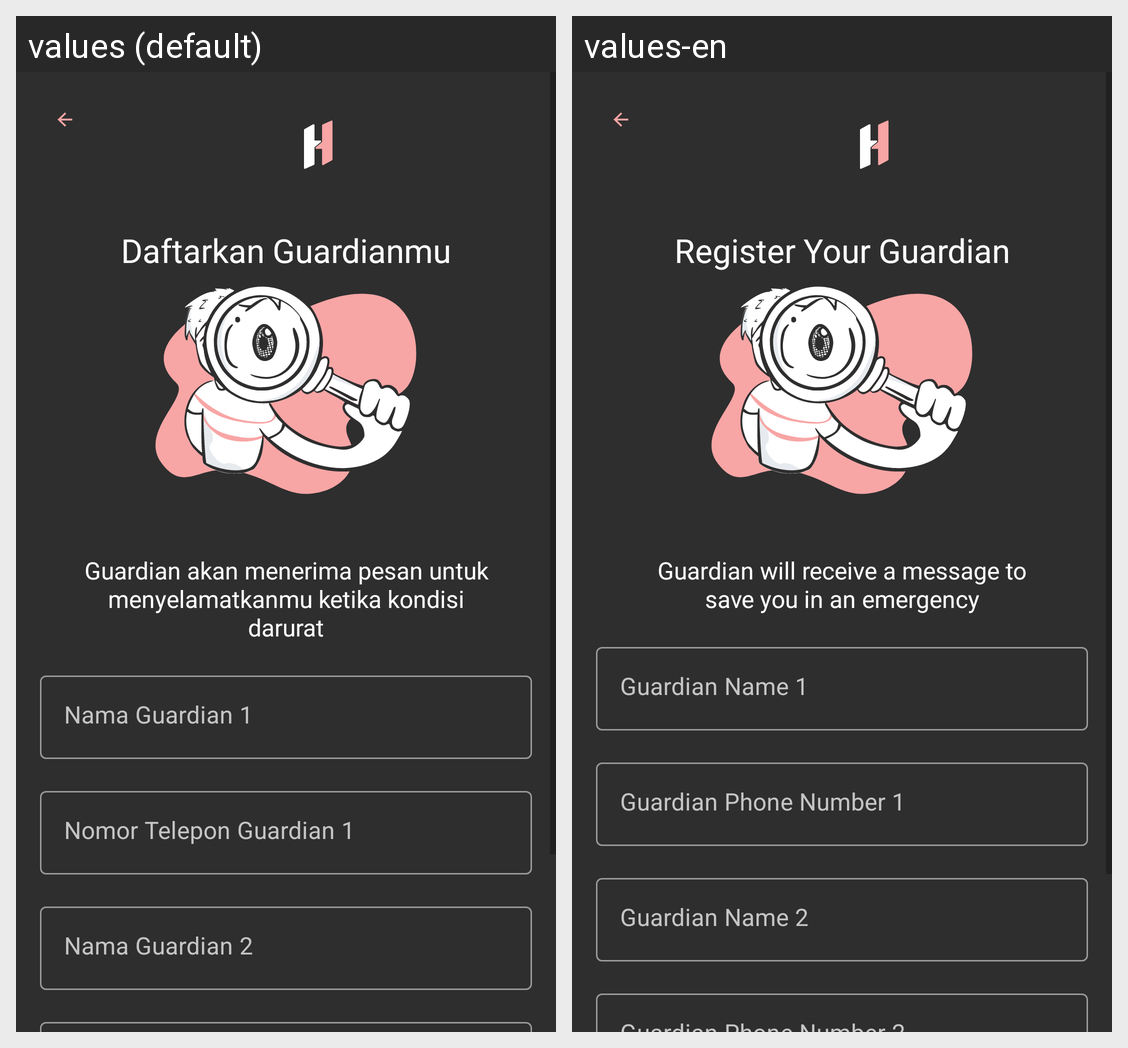

Locale-by-locale string values for the Android screen shown in this grid:
Android screen res/layout/fragment_register5.xml rendered under 2 locales, left to right: values (default), values-en. Device: Nexus 5 (rendered at 1080×1920; each locale shown at half size, 540×960, under a caption strip naming it); theme Theme.Herabangkit.
Strings drawn on this screen, with the default value and each locale's value (text and hints the layout hard-codes, and strings that could not be matched under every locale, appear in the picture but are not listed):

daftarkan_guardianmu
  values: Daftarkan Guardianmu
  values-en: Register Your Guardian

guardian_desc
  values: Guardian akan menerima pesan untuk menyelamatkanmu ketika kondisi darurat
  values-en: Guardian will receive a message to save you in an emergency

nama_guardian_1
  values: Nama Guardian 1
  values-en: Guardian Name 1

nomor_telepon_guardian_1
  values: Nomor Telepon Guardian 1
  values-en: Guardian Phone Number 1

nama_guardian_2
  values: Nama Guardian 2
  values-en: Guardian Name 2
